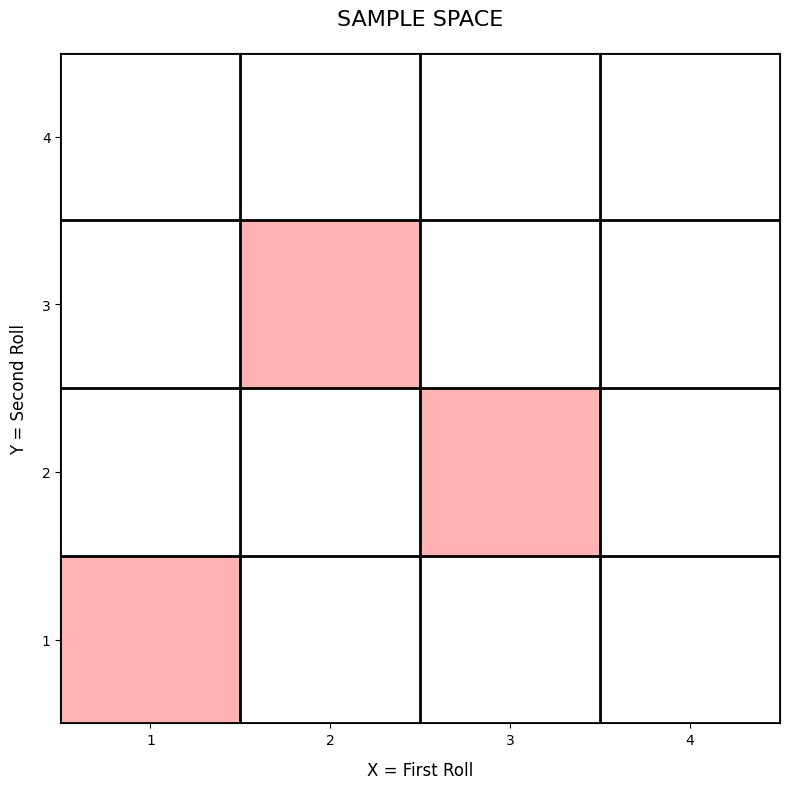

This chart was generated by the following Python code:
import matplotlib.pyplot as plt
import numpy as np

plt.rcParams['font.sans-serif'] = ['SimHei']  # 或者 'Microsoft YaHei', 'KaiTi', 'FangSong'
plt.rcParams['axes.unicode_minus'] = False  # 解决负号显示问题

# 创建图形和坐标轴
fig, ax = plt.subplots(figsize=(8, 8))

# 设置坐标轴范围
ax.set_xlim(0, 4)
ax.set_ylim(0, 4)

# 设置 X 和 Y 轴的标签（只显示 "First Roll" 和 "Second Roll"）
ax.set_xticks([0.5, 1.5, 2.5, 3.5])  # 网格中心位置
ax.set_xticklabels(["1", "2", "3", "4"])  # 骰子点数
ax.set_yticks([0.5, 1.5, 2.5, 3.5])  # 网格中心位置
ax.set_yticklabels(["1", "2", "3", "4"])  # 骰子点数

# 添加 X 和 Y 轴的说明
ax.set_xlabel("X = First Roll", fontsize=12, labelpad=10)
ax.set_ylabel("Y = Second Roll", fontsize=12, labelpad=10)

# 绘制网格线
for x in range(5):
    ax.axvline(x=x, color='black', linestyle='-', linewidth=2)
for y in range(5):
    ax.axhline(y=y, color='black', linestyle='-', linewidth=2)

# # 添加网格标签
# for i in range(4):
#     for j in range(4):
#         ax.text(i + 0.5, j + 0.5, f'({i+1},{j+1})', 
#                 ha='center', va='center', fontsize=12)

# 添加标题
plt.title('SAMPLE SPACE', fontsize=16, pad=20)

# 示例：标记一个随机事件（例如选中(2,3)格子）
selected_cell = (1, 2)  # 注意Python是0-based索引
ax.add_patch(plt.Rectangle(selected_cell, 1, 1, color='red', alpha=0.3))

selected_cell = (2, 1)  # 注意Python是0-based索引
ax.add_patch(plt.Rectangle(selected_cell, 1, 1, color='red', alpha=0.3))

selected_cell = (0, 0)  # 注意Python是0-based索引
ax.add_patch(plt.Rectangle(selected_cell, 1, 1, color='red', alpha=0.3))


# 计算并显示概率
total_cells = 16
probability = 1 / total_cells
# plt.figtext(0.5, 0.05, 
#             f'古典概型概率计算: 每个格子被选中的概率 = 1/{total_cells} = {probability:.3f}',
#             ha='center', fontsize=12)

plt.tight_layout()
plt.show()